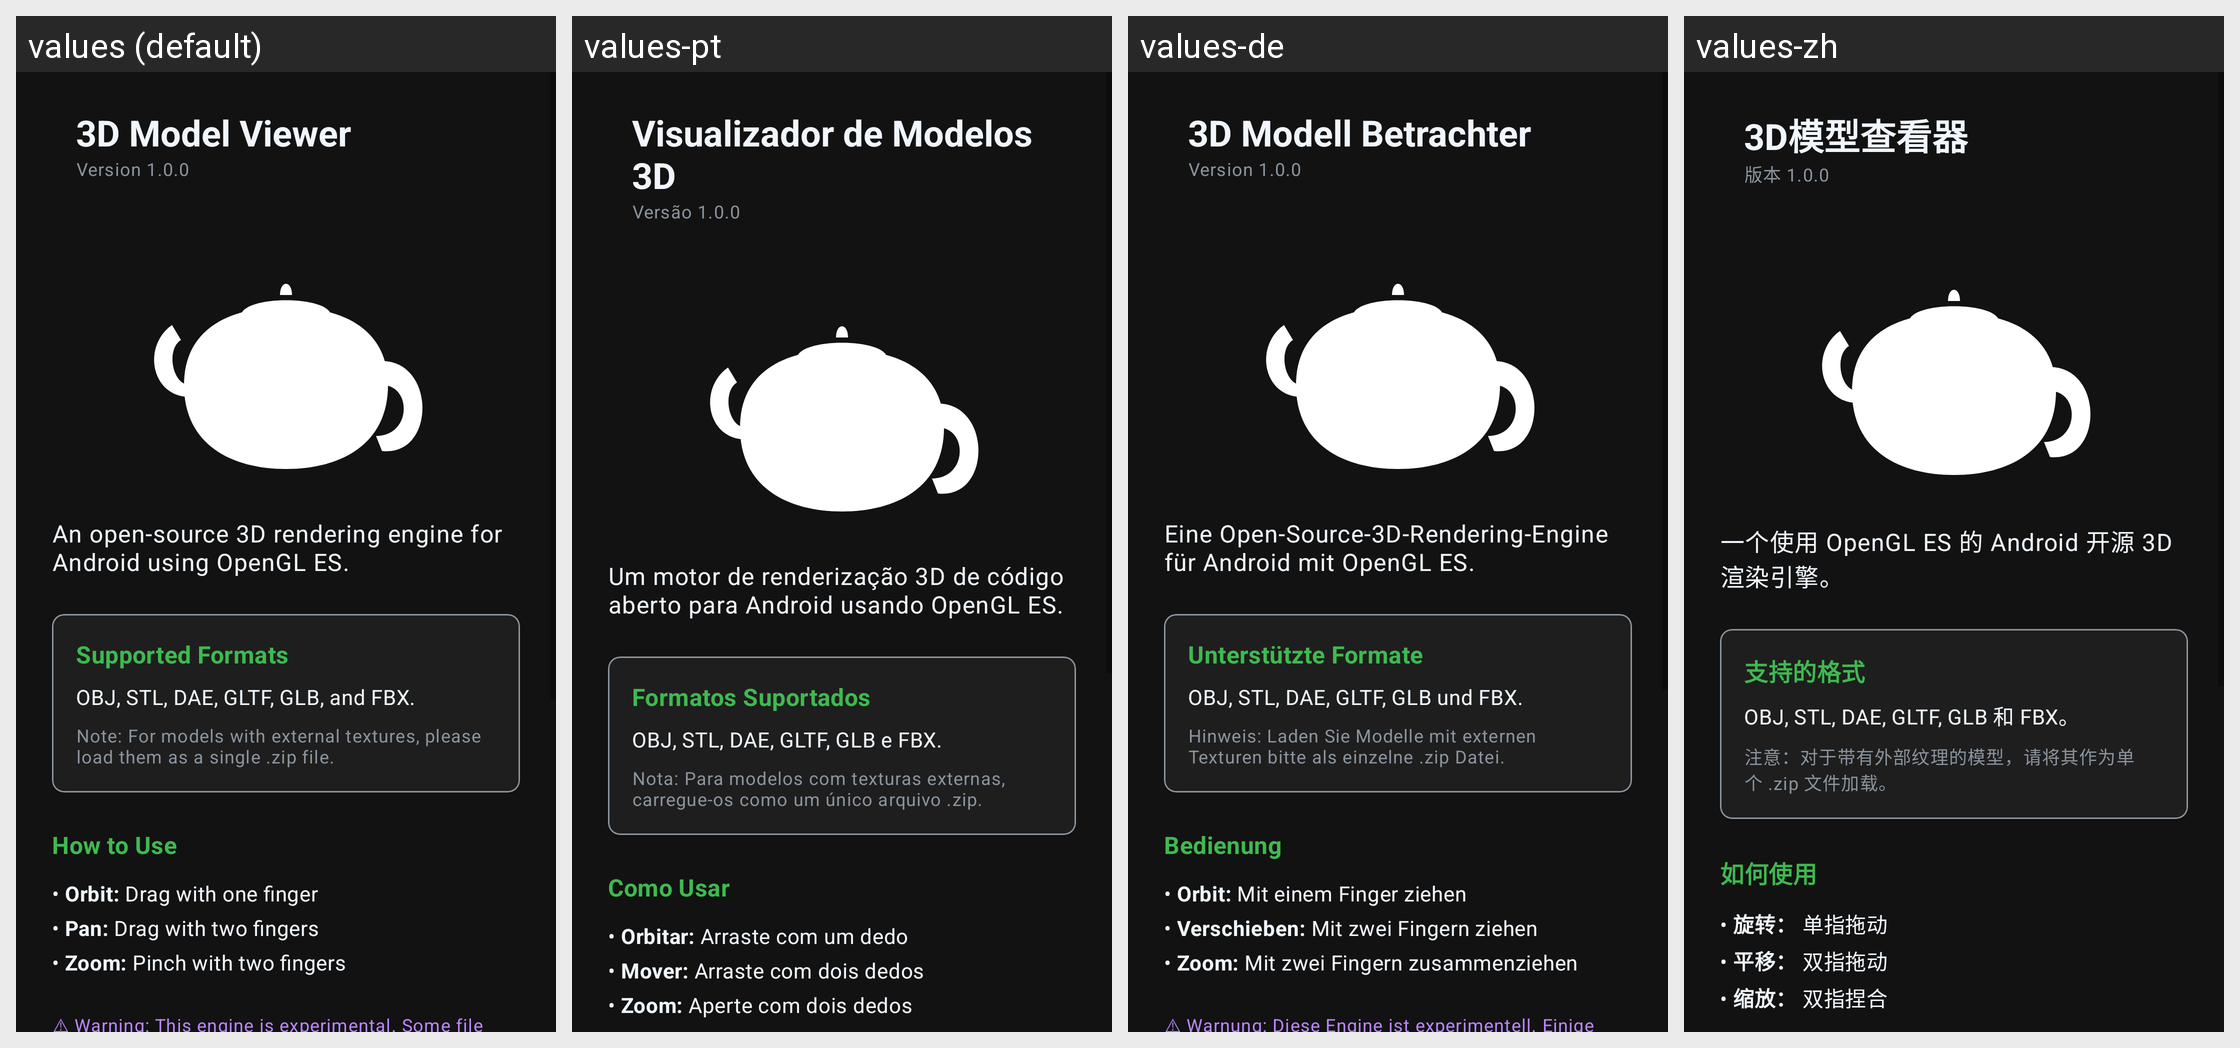

Locale-by-locale string values for the Android screen shown in this grid:
Android screen res/layout/fragment_about.xml rendered under 4 locales, left to right: values (default), values-pt, values-de, values-zh. Device: Nexus 5 (rendered at 1080×1920; each locale shown at half size, 540×960, under a caption strip naming it); theme Theme.AndroidModelViewer.
Other locales in the repository, not shown: values-ar, values-es, values-fr, values-hi, values-it, values-ja, values-ru, values-tr, values-uk.
Strings drawn on this screen, with the default value and each locale's value (text and hints the layout hard-codes, and strings that could not be matched under every locale, appear in the picture but are not listed):

about_title_app
  values: 3D Model Viewer
  values-pt: Visualizador de Modelos 3D
  values-de: 3D Modell Betrachter
  values-zh: 3D模型查看器

about_version
  values: Version 1.0.0
  values-pt: Versão 1.0.0
  values-de: Version 1.0.0
  values-zh: 版本 1.0.0

about_intro
  values: An open-source 3D rendering engine for Android using OpenGL ES.
  values-pt: Um motor de renderização 3D de código aberto para Android usando OpenGL ES.
  values-de: Eine Open-Source-3D-Rendering-Engine für Android mit OpenGL ES.
  values-zh: 一个使用 OpenGL ES 的 Android 开源 3D 渲染引擎。

about_header_formats
  values: Supported Formats
  values-pt: Formatos Suportados
  values-de: Unterstützte Formate
  values-zh: 支持的格式

about_formats_list
  values: OBJ, STL, DAE, GLTF, GLB, and FBX.
  values-pt: OBJ, STL, DAE, GLTF, GLB e FBX.
  values-de: OBJ, STL, DAE, GLTF, GLB und FBX.
  values-zh: OBJ, STL, DAE, GLTF, GLB 和 FBX。

about_formats_note
  values: Note: For models with external textures, please load them as a single .zip file.
  values-pt: Nota: Para modelos com texturas externas, carregue-os como um único arquivo .zip.
  values-de: Hinweis: Laden Sie Modelle mit externen Texturen bitte als einzelne .zip Datei.
  values-zh: 注意：对于带有外部纹理的模型，请将其作为单个 .zip 文件加载。

about_header_controls
  values: How to Use
  values-pt: Como Usar
  values-de: Bedienung
  values-zh: 如何使用

about_controls_orbit
  values: • Orbit: Drag with one finger
  values-pt: • Orbitar: Arraste com um dedo
  values-de: • Orbit: Mit einem Finger ziehen
  values-zh: • 旋转： 单指拖动

about_controls_pan
  values: • Pan: Drag with two fingers
  values-pt: • Mover: Arraste com dois dedos
  values-de: • Verschieben: Mit zwei Fingern ziehen
  values-zh: • 平移： 双指拖动

about_controls_zoom
  values: • Zoom: Pinch with two fingers
  values-pt: • Zoom: Aperte com dois dedos
  values-de: • Zoom: Mit zwei Fingern zusammenziehen
  values-zh: • 缩放： 双指捏合
